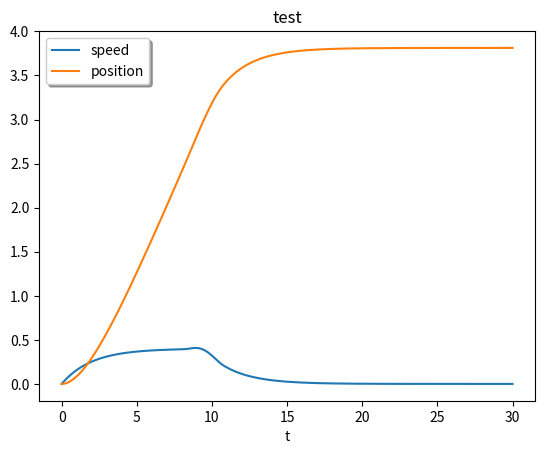

Write the Python code that produced this figure.
from math import *
import numpy as np
import matplotlib.pyplot as plt
import scipy

u = 1 #[-] Übersetzung des getriebes
rr = 1 #[m] radius des antriebsreifen
rh = 1 #[m] länge des hebels
m = 0.1 #[kg] masse des autos

max_lenght = 30 #[s] maximum simulation length

def Fr(v):
    """
    Reibungswidersandkraft des Autos in ahängigkeit zur geschwindigkeit in [N]
    """
    return v/20 #Schätzwert



def Ff(phi):
    """
    Federkraft in abhängigkeit zu den umdrehungen in [N]
    """

    if phi < 0.5:
        return 0.02/u
    else:
        return 0

def find_phi(x,rr,u):
    """
    findet den winkel der mausefalle in abhängigkeit zur zurückgelegten strecke in [°]
    """
    umfang = 2*pi*rr
    phi = x/(umfang*u)

    return phi

def find_Fa(rr,rh,u,phi):
    """
    findet den impuls des autos in [N]
    """
    Ma = rh*Ff(phi)
    Me = u*Ma
    Fa = Me/rr

    return Fa

def find_simulation_lenght(max_lenght,sulution,rr,u,m):
    for i in range(0,max_lenght):
        x = sulution.sol(i)[1]
        v = sulution.sol(i)[0]
        if find_phi(x,rr,u) > 0.5 and v/m < 0.1:
            return x
    return max_lenght


def f(t, y):
    [v,x] = y
    
    return [ (find_Fa(rr,rh,u,find_phi(x,rr,u)) - Fr(v))/m, v]

sulution = scipy.integrate.solve_ivp(f, [0, max_lenght], [0,0], dense_output=True)

s = find_simulation_lenght(max_lenght,sulution,rr,u,m)
s = max_lenght


t = np.linspace(0, s, 300)

plt.plot(t, sulution.sol(t)[0].T)
plt.plot(t, sulution.sol(t)[1].T)

plt.xlabel('t')

plt.legend(['speed', 'position'], shadow=True)

plt.title('test')

plt.show()
